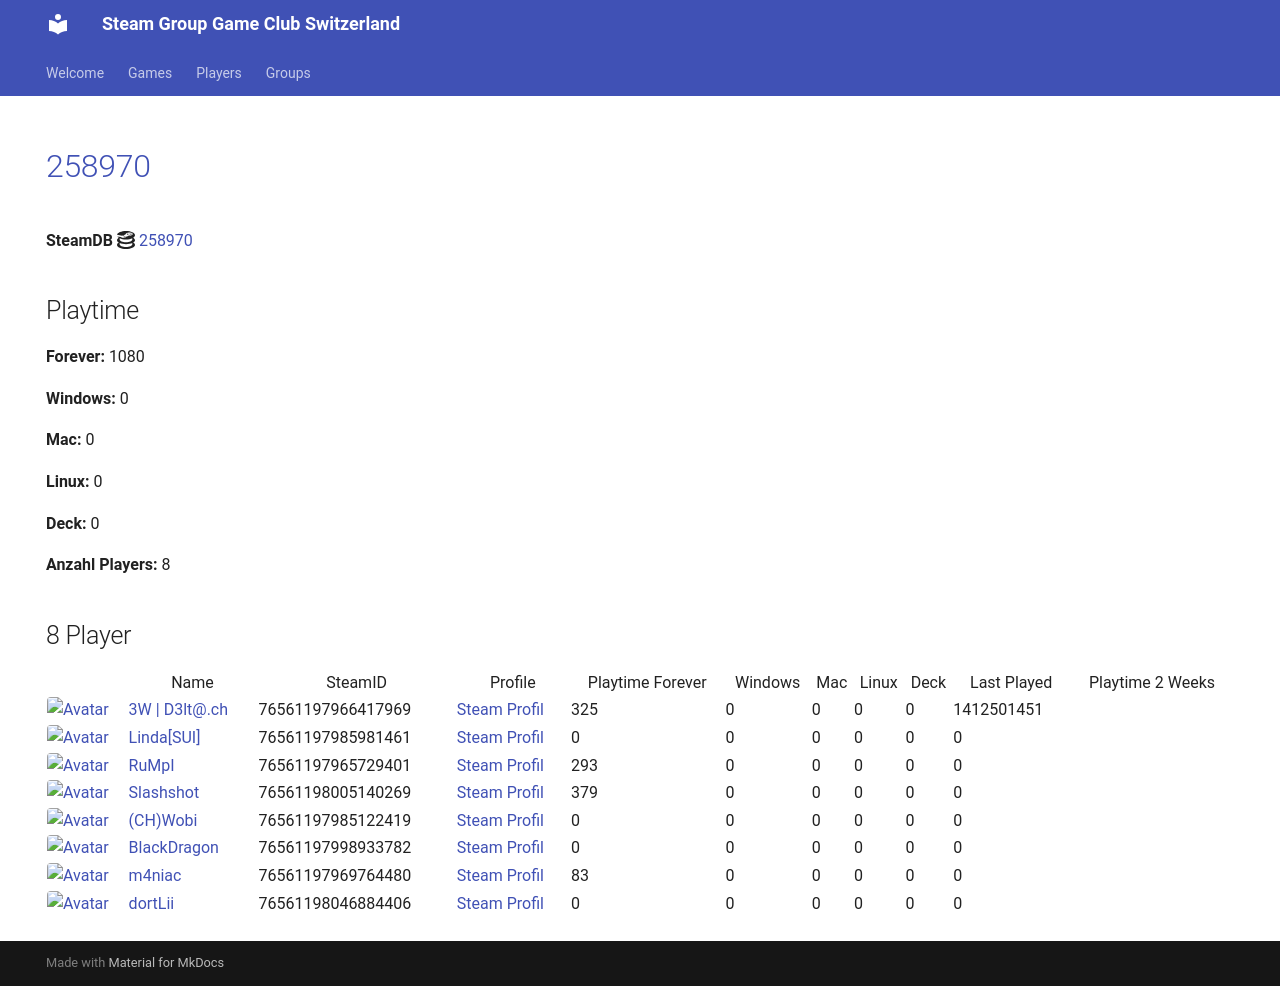

repository: Game-Club-Switzerland/steam.gameclub.ch · page: game/258970/index.html · generator: mkdocs

---
hide:
  - navigation
  - toc
---
# <a href="https://store.steampowered.com/app/258970">258970</a>

**SteamDB :simple-steamdb:** <a href="https://steamdb.info/app/258970">258970</a>

## Playtime

**Forever:** 1080

**Windows:** 0

**Mac:** 0

**Linux:** 0

**Deck:** 0

**Anzahl Players:** 8
## 8 Player

<table id="charts-table" class="display" style="width:100%">
            <thead>
                <tr>
                    <th></th>
                    <th>Name</th>
                    <th>SteamID</th>
                    <th>Profile</th>
                    <th>Playtime Forever</th>
                    <th>Windows</th>
                    <th>Mac</th>
                    <th>Linux</th>
                    <th>Deck</th>
                    <th>Last Played</th>
                    <th>Playtime 2 Weeks</th>
                </tr>
            </thead>
            <tbody>
        <tr>
<td><a href="/player/76561197966417969" target="_blank" title="3W | D3lt@.ch"><img src="https://avatars.steamstatic.com/363ea361fc7ff2a14a2a780a5e15e66cee03e434_full.jpg" alt="Avatar" style="width:48px;height:48px;border-radius:4px;"></a></td><td><a href="/player/76561197966417969" target="_blank" title="3W | D3lt@.ch">3W | D3lt@.ch</a></td><td>76561197966417969</td><td><a href="https://steamcommunity.com/id/3wd3lta/" target="_blank">Steam Profil</a></td><td>325</td><td>0</td><td>0</td><td>0</td><td>0</td><td>1412501451</td><td></td></tr>
<tr>
<td><a href="/player/76561197985981461" target="_blank" title="Linda[SUI]"><img src="https://avatars.steamstatic.com/715689713a0bd4a947c884e2bfa8b8f2b124ea9d_full.jpg" alt="Avatar" style="width:48px;height:48px;border-radius:4px;"></a></td><td><a href="/player/76561197985981461" target="_blank" title="Linda[SUI]">Linda[SUI]</a></td><td>76561197985981461</td><td><a href="https://steamcommunity.com/profiles/76561197985981461/" target="_blank">Steam Profil</a></td><td>0</td><td>0</td><td>0</td><td>0</td><td>0</td><td>0</td><td></td></tr>
<tr>
<td><a href="/player/76561197965729401" target="_blank" title="RuMpI"><img src="https://avatars.steamstatic.com/3f006227f5d26fb37941b0a23adb7fafc72530ad_full.jpg" alt="Avatar" style="width:48px;height:48px;border-radius:4px;"></a></td><td><a href="/player/76561197965729401" target="_blank" title="RuMpI">RuMpI</a></td><td>76561197965729401</td><td><a href="https://steamcommunity.com/profiles/76561197965729401/" target="_blank">Steam Profil</a></td><td>293</td><td>0</td><td>0</td><td>0</td><td>0</td><td>0</td><td></td></tr>
<tr>
<td><a href="/player/76561198005140269" target="_blank" title="Slashshot"><img src="https://avatars.steamstatic.com/dcd2136652dc32498f221d8262950cef8c08e38a_full.jpg" alt="Avatar" style="width:48px;height:48px;border-radius:4px;"></a></td><td><a href="/player/76561198005140269" target="_blank" title="Slashshot">Slashshot</a></td><td>76561198005140269</td><td><a href="https://steamcommunity.com/id/Slashshot93/" target="_blank">Steam Profil</a></td><td>379</td><td>0</td><td>0</td><td>0</td><td>0</td><td>0</td><td></td></tr>
<tr>
<td><a href="/player/76561197985122419" target="_blank" title="(CH)Wobi"><img src="https://avatars.steamstatic.com/d54bb79ee87c2fb8393656d125a3ddd8eceb38ab_full.jpg" alt="Avatar" style="width:48px;height:48px;border-radius:4px;"></a></td><td><a href="/player/76561197985122419" target="_blank" title="(CH)Wobi">(CH)Wobi</a></td><td>76561197985122419</td><td><a href="https://steamcommunity.com/id/4wobi/" target="_blank">Steam Profil</a></td><td>0</td><td>0</td><td>0</td><td>0</td><td>0</td><td>0</td><td></td></tr>
<tr>
<td><a href="/player/76561197998933782" target="_blank" title="BlackDragon"><img src="https://avatars.steamstatic.com/2d67419dcbddc68d0d0f649777d0c77c84528b89_full.jpg" alt="Avatar" style="width:48px;height:48px;border-radius:4px;"></a></td><td><a href="/player/76561197998933782" target="_blank" title="BlackDragon">BlackDragon</a></td><td>76561197998933782</td><td><a href="https://steamcommunity.com/profiles/76561197998933782/" target="_blank">Steam Profil</a></td><td>0</td><td>0</td><td>0</td><td>0</td><td>0</td><td>0</td><td></td></tr>
<tr>
<td><a href="/player/76561198046884406" target="_blank" title="dortLii"><img src="https://avatars.steamstatic.com/590ad64cb45408ba7fbcff9c04381c55886614e0_full.jpg" alt="Avatar" style="width:48px;height:48px;border-radius:4px;"></a></td><td><a href="/player/76561198046884406" target="_blank" title="dortLii">dortLii</a></td><td>76561198046884406</td><td><a href="https://steamcommunity.com/profiles/76561198046884406/" target="_blank">Steam Profil</a></td><td>0</td><td>0</td><td>0</td><td>0</td><td>0</td><td>0</td><td></td></tr>
<tr>
<td><a href="/player/76561197969764480" target="_blank" title="m4niac"><img src="https://avatars.steamstatic.com/7d4a07b7909b83ce6e61db85a98ab4e315c3e6b2_full.jpg" alt="Avatar" style="width:48px;height:48px;border-radius:4px;"></a></td><td><a href="/player/76561197969764480" target="_blank" title="m4niac">m4niac</a></td><td>76561197969764480</td><td><a href="https://steamcommunity.com/profiles/76561197969764480/" target="_blank">Steam Profil</a></td><td>83</td><td>0</td><td>0</td><td>0</td><td>0</td><td>0</td><td></td></tr>
</tbody>
</table>
